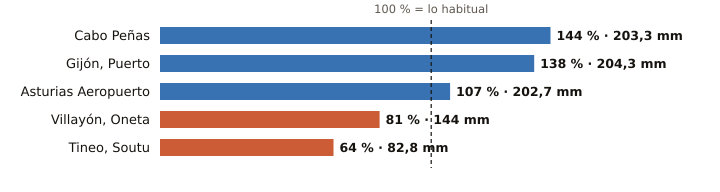

The data file committed next to this chart (first rows):
estacion, provincia, indicativo, mm_otono, referencia_mm, pct, periodo_referencia, hasta, hora
Cabo Peñas, Asturias, 1210X, 203.3, 140.8, 144, 1997-2025, 2026-10-31, 3
Gijón, Puerto, Asturias, 1208H, 204.3, 148.4, 138, 1991-2020, 2026-10-31, 3
Asturias Aeropuerto, Asturias, 1212E, 202.7, 189.2, 107, 1991-2020, 2026-10-31, 3
Villayón, Oneta, Asturias, 1327A, 144.0, 177.0, 81, 2008-2025, 2026-10-31, 3
Tineo, Soutu, Asturias, 1272B, 82.8, 130.0, 64, 2009-2025, 2026-10-31, 3
